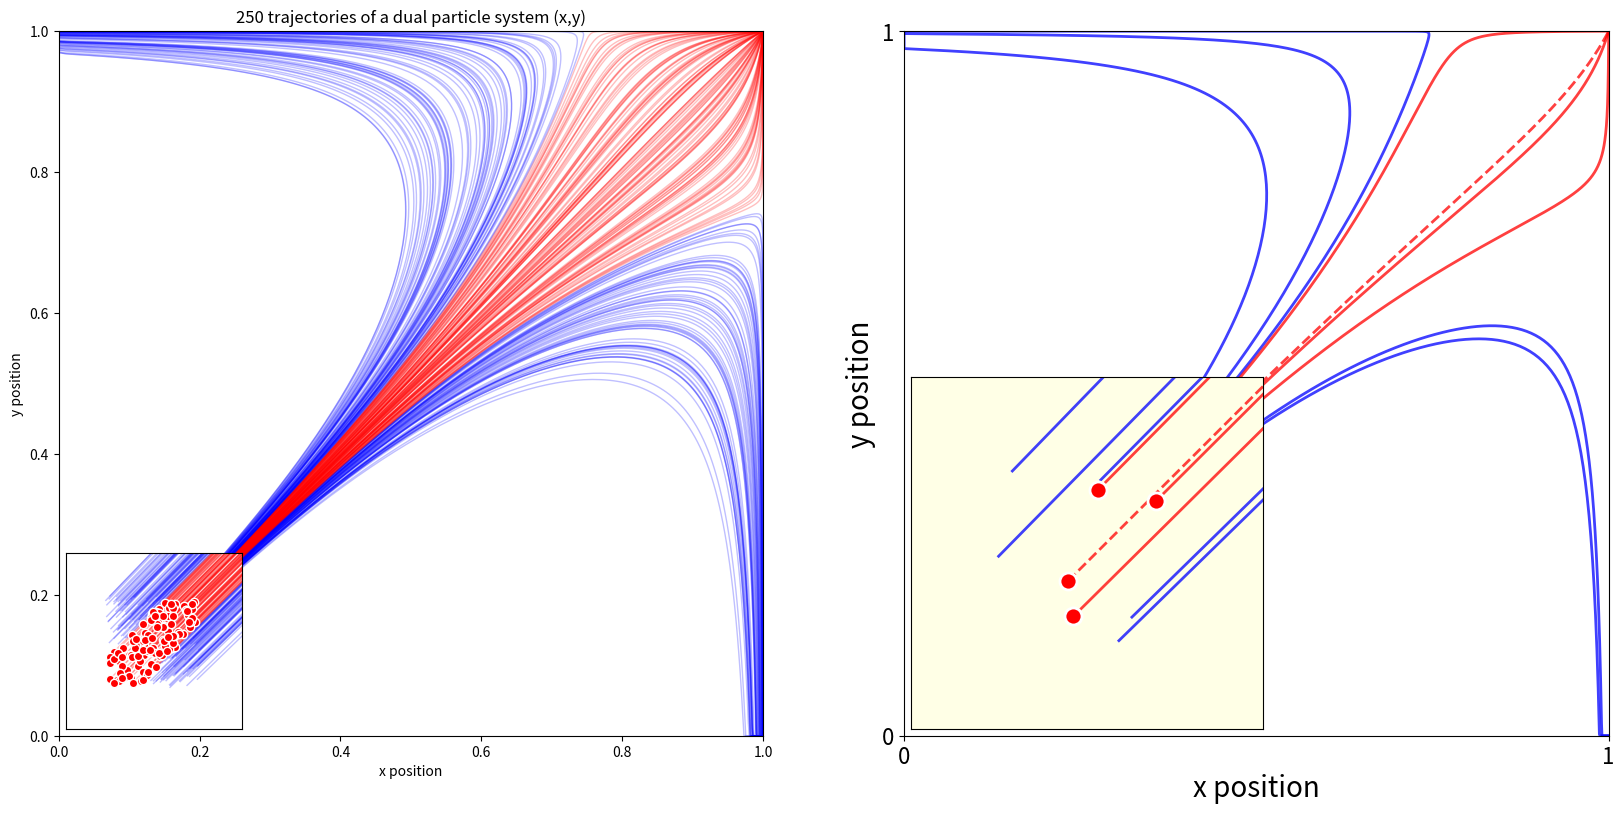

Source code (Python): (Note: this script raises an exception after producing the figure.)
import numpy as np
import matplotlib.pyplot as plt
from mpl_toolkits.axes_grid1.inset_locator import zoomed_inset_axes
from mpl_toolkits.axes_grid1.inset_locator import mark_inset


def simulate():
    d = 0.005
    x = np.random.uniform(0, d)
    y = d - x
    x, y = np.random.uniform(0, d, 2)

    dt = 0.05
    t = 35.0
    alpha = 0.25
    n = int(t / dt)
    X = np.zeros(n)
    Y = np.zeros(n)
    C = np.random.randint(0, 2, n)

    for i in range(n):
        dx = (alpha + (x - y)) * (1 - x) * dt
        dy = (alpha + (y - x)) * (1 - y) * dt
        x = max(x + dx, 0.0)
        y = max(y + dy, 0.0)
        X[i] = x
        Y[i] = y
    return X, Y


np.random.seed(11)
n = 250
S = [simulate() for _ in range(n)]
plt.figure(figsize=(20, 10))
ax = plt.subplot(121, aspect=1)
axins = zoomed_inset_axes(ax, 25, loc=3)
for i in range(n):
    X, Y = S[i]
    if X[-1] > 0.9 and Y[-1] > 0.9:
        c = "r"
        axins.scatter(X[0], Y[0], c="r", edgecolor="w", zorder=10)
    else:
        c = "b"
    lw = 1.0
    ax.plot(X, Y, c=c, alpha=0.25, lw=lw)
    axins.plot(X, Y, c=c, alpha=0.25, lw=lw)

ax.set_xlim(0, 1)
ax.set_ylim(0, 1)
ax.set_xlabel("x position")
ax.set_ylabel("y position")
ax.set_title("%d trajectories of a dual particle system (x,y)" % n)
axins.set_xlim(0.01, 0.02)
axins.set_xticks([])
axins.set_ylim(0.01, 0.02)
axins.set_yticks([])

ax = plt.subplot(122, aspect=1)
axins = zoomed_inset_axes(ax, 50, loc=3)
axins.set_facecolor((1, 1, 0.9))
n = 9
lw = 2.0
for i in range(n):
    X, Y = S[i]
    ls = "-"
    if i == 2:
        ls = "--"
    if X[-1] > 0.9 and Y[-1] > 0.9:
        c = "r"
        axins.scatter(X[0], Y[0], s=150, c="r", edgecolor="w", zorder=10, lw=2)
    else:
        c = "b"
    ax.plot(X, Y, c=c, alpha=0.75, lw=lw, ls=ls)
    axins.plot(X, Y, c=c, alpha=0.75, lw=lw, ls=ls)

ax.set_xlim(0, 1)
ax.set_ylim(0, 1)
ax.set_xticks([0, 1])
ax.set_yticks([0, 1])
ax.set_xticklabels(["0", "1"], fontsize=16)
ax.set_yticklabels(["0", "1"], fontsize=16)
ax.set_xlabel("x position", fontsize=20)
ax.set_ylabel("y position", fontsize=20)
# ax.set_title('%d trajectories of a dual particle system (x,y)' % n)
axins.set_xlim(0.01, 0.02)
axins.set_xticks([])
axins.set_ylim(0.01, 0.02)
axins.set_yticks([])

plt.savefig("../../figures/rules/rule-3.pdf")
plt.show()
